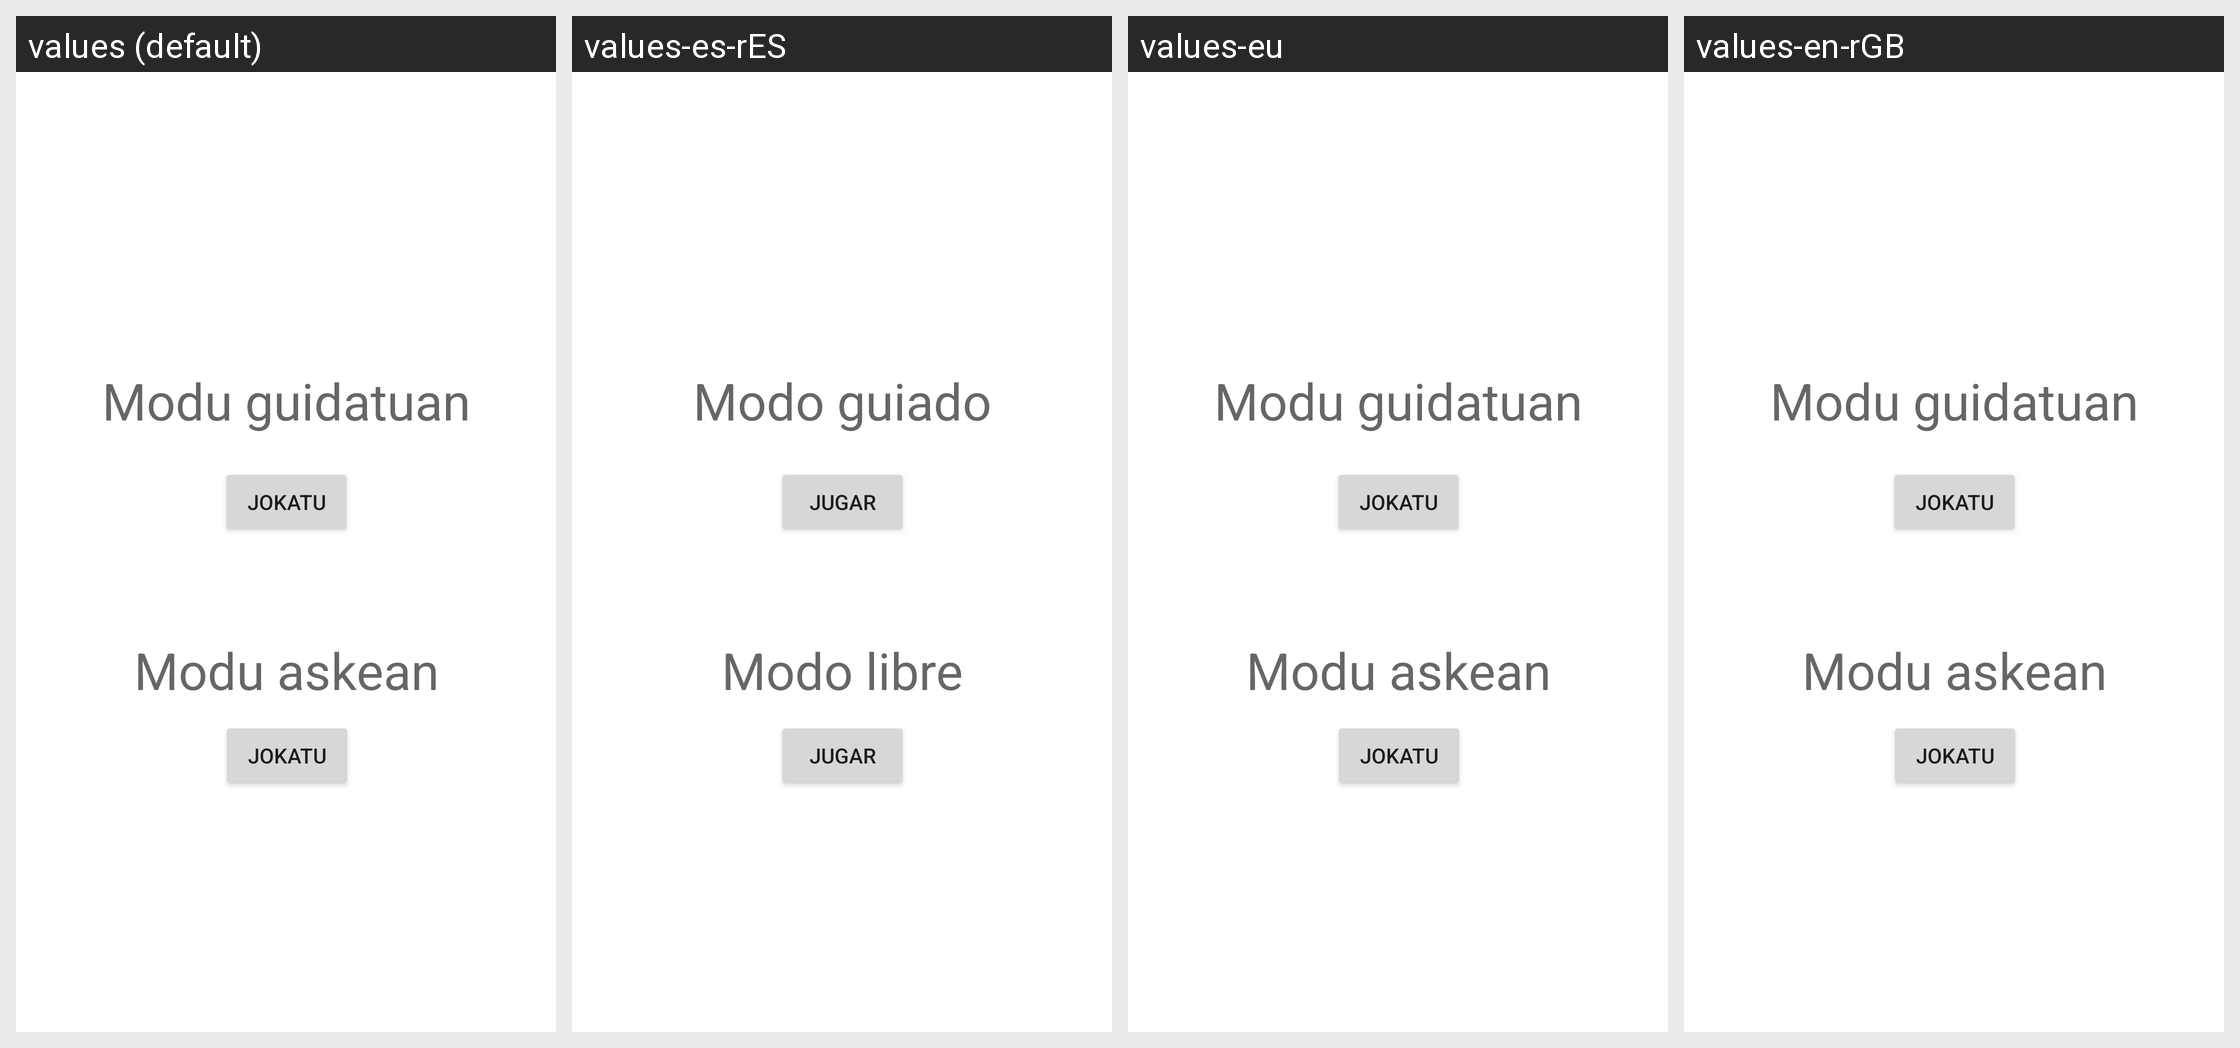

Translations of the strings shown on this Android screen, per locale in the grid:
Android screen res/layout/fragment_modo_juego.xml rendered under 4 locales, left to right: values (default), values-es-rES, values-eu, values-en-rGB. Device: Nexus 5 (rendered at 1080×1920; each locale shown at half size, 540×960, under a caption strip naming it); theme Theme.AGO.
Strings drawn on this screen, with the default value and each locale's value (text and hints the layout hard-codes, and strings that could not be matched under every locale, appear in the picture but are not listed):

ModoGuiado
  values: Modu guidatuan
  values-es-rES: Modo guiado
  values-eu: Modu guidatuan  [not translated; the default value is used]
  values-en-rGB: Modu guidatuan  [not translated; the default value is used]

ModoLibre
  values: Modu askean
  values-es-rES: Modo libre
  values-eu: Modu askean  [not translated; the default value is used]
  values-en-rGB: Modu askean  [not translated; the default value is used]

Jugar
  values: Jokatu
  values-es-rES: Jugar
  values-eu: Jokatu  [not translated; the default value is used]
  values-en-rGB: Jokatu  [not translated; the default value is used]
